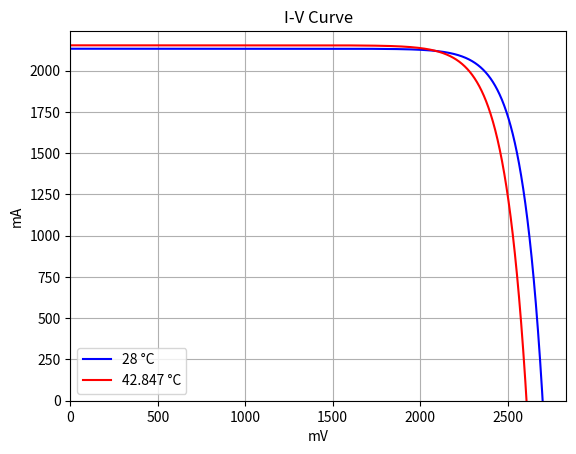
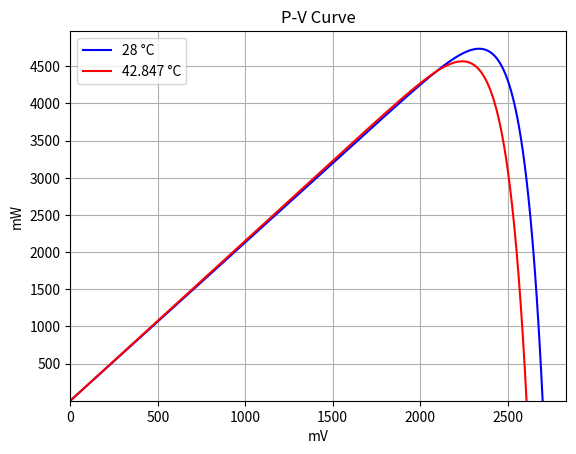

Write Python code to recreate these figures, in order.
import numpy as np
import matplotlib.pyplot as plt

# Values (based on V1.0)
V_oc = 2700  # mV
I_sc = 2132  # mA
V_mp = 2411  # mV
I_mp = 1938  # mA

d_V_oc = -6.2  # mV/K
d_I_sc = 1.387  # mA/K
d_V_mp = -6.7  # mV/K
d_I_mp = 0.924  # mA/K

C2 = (V_mp / V_oc - 1) / (np.log(1 - I_mp / I_sc))
C1 = (1 - I_mp / I_sc) * np.exp(- V_mp / C2 / V_oc)

#Calculating the standard IV and PV curve
I_list = I_sc * (1 - C1 * (np.exp(np.linspace(0, V_oc + 50, num=V_oc+50)/ C2 / V_oc) - 1))
V_list = np.linspace(0, V_oc + 50, num=V_oc+50)
P_list = V_list * I_list / 1000

# Higher T curves
def iv(T):
    D_V_oc = d_V_oc * (T - 28)
    D_I_sc = d_I_sc * (T - 28)
    D_V_mp = d_V_mp * (T - 28)
    D_I_mp = d_I_mp * (T - 28)

    V_oc1 = V_oc + D_V_oc
    I_sc1 = I_sc + D_I_sc
    V_mp1 = V_mp + D_V_mp
    I_mp1 = I_mp + D_I_mp

    C2_1 = (V_mp1 / V_oc1 - 1) / (np.log(1 - I_mp1 / I_sc1))
    C1_1 = (1 - I_mp1 / I_sc1) * np.exp(- V_mp1 / C2_1 / V_oc1)

    I1_list = I_sc1 * (1 - C1_1 * (np.exp(np.linspace(0, V_oc + 50, num=V_oc + 50) / C2_1 / V_oc1) - 1))
    V1_list = np.linspace(0, V_oc + 50, num=V_oc + 50)
    P1_list = V1_list * I1_list / 1000
    return V1_list, I1_list, P1_list


# Single input
T_new = 42.847  # Celcius

a, b, c = iv(T_new)

# Plot IV
plt.figure(1)
plt.grid(axis='both')
plt.ylabel('mA')
plt.xlabel('mV')
plt.title('I-V Curve')
plt.ylim(0, I_sc * 1.05)
plt.xlim(0, V_oc * 1.05)
plt.plot(V_list, I_list, color='b', label='28 °C')
plt.plot(a, b, color='r', label=str(T_new) + ' °C')
plt.legend()

# Plot PV
plt.figure(2)
plt.grid(axis='both')
plt.ylabel('mW')
plt.xlabel('mV')
plt.yticks([500, 1000, 1500, 2000, 2500, 3000, 3500, 4000, 4500])
plt.title('P-V Curve')
plt.ylim(0, np.amax(P_list) * 1.05)
plt.xlim(0, V_oc * 1.05)
plt.plot(V_list, P_list, color='b', label='28 °C')
plt.plot(a, c, color='r', label=str(T_new) + ' °C')
plt.legend()

print((np.amax(c) - np.amax(P_list)) / np.amax(P_list) *100, '% loss')
print(np.amax(P_list),  'mW/cell at 28C')
print(np.amax(c), 'mW/cell at' + str(T_new) +' C')

plt.show()
